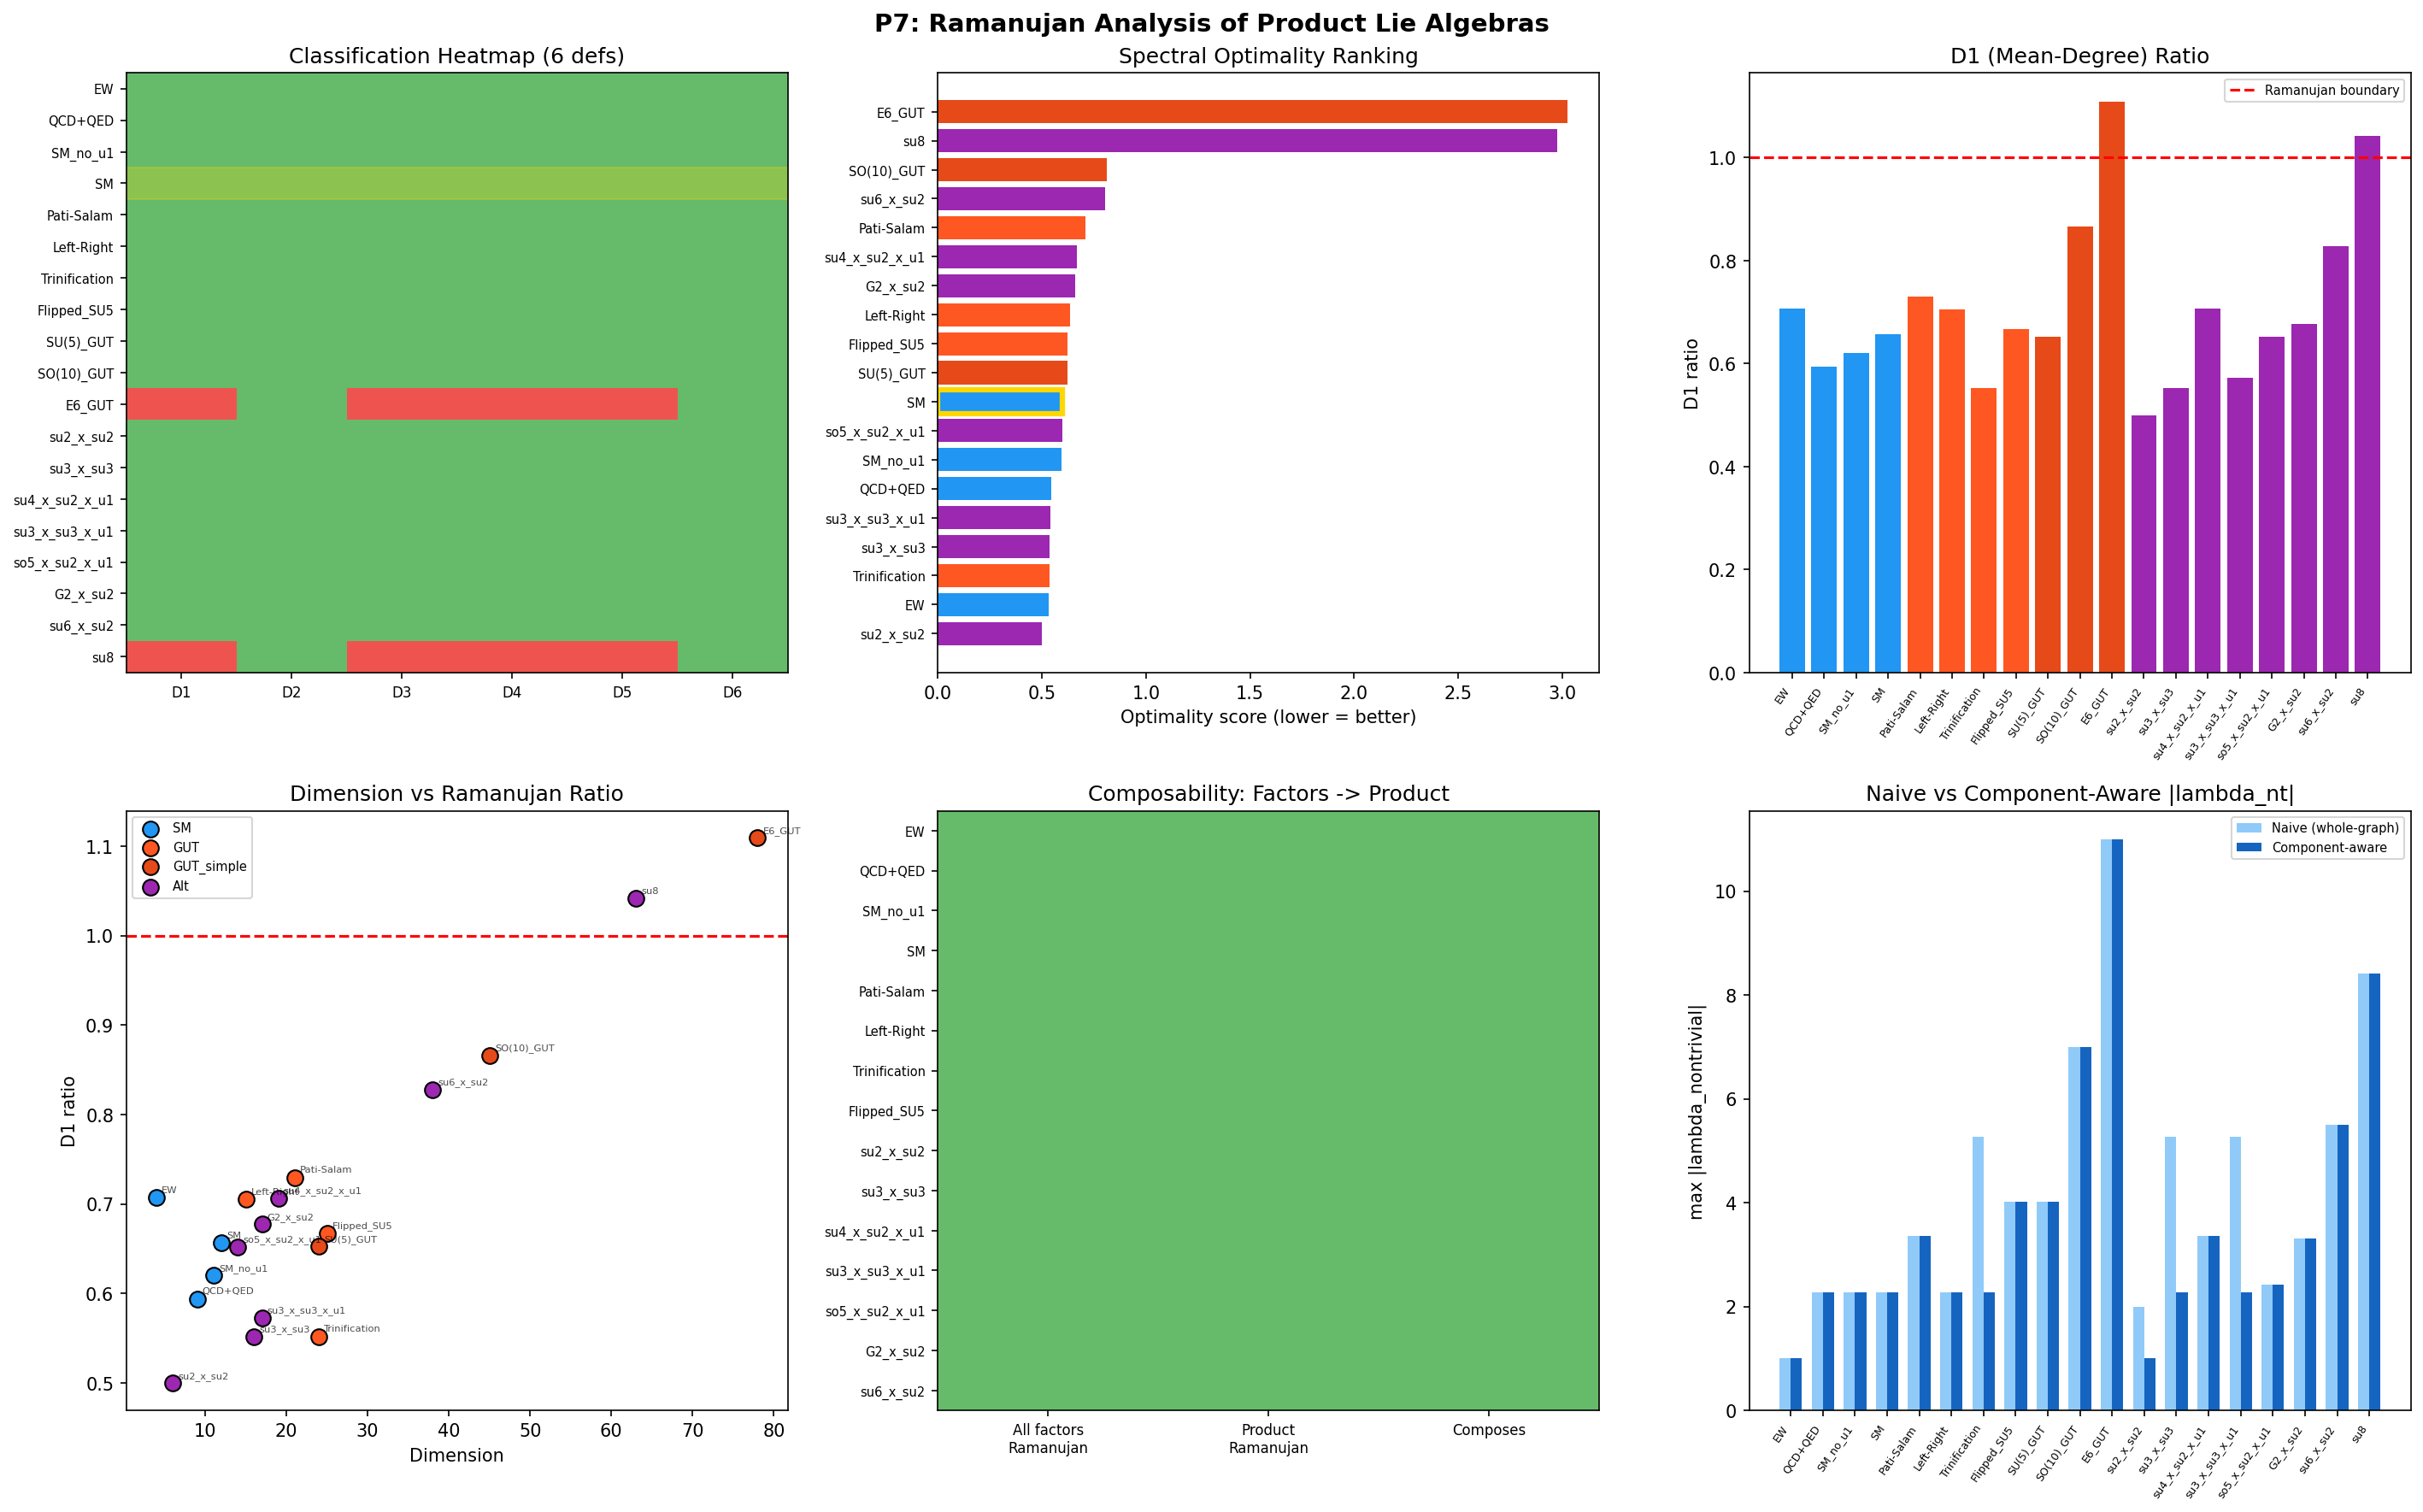

Recreate this plot in Python.
#!/usr/bin/env python3
"""
P7: Ramanujan analysis of PRODUCT (direct-sum) Lie algebras.

All P1-P6 work tested simple Lie algebras only.  The Standard Model gauge
group is su(3) + su(2) + u(1) — a direct sum, NOT simple.  This script
answers:

  1. Is the SM gauge algebra "spectrally optimal" among physically motivated
     product algebras?
  2. Does the Ramanujan property compose under direct sums?
     (All factors Ramanujan => product Ramanujan?)
  3. How does disconnectedness of the adjoint graph affect the 6 definitions?
  4. How does the SM compare to GUT unifications (SU(5), SO(10), E6)?

The adjoint commutation graph of g1 + g2 is the DISJOINT UNION of the
individual adjoint graphs (because [g1, g2] = 0).  Thus:
  - The spectrum is the union of the component spectra
  - The graph is disconnected (one component per simple factor)
  - u(1) contributes an isolated vertex (degree 0)

Author: SS-PEG project
Date:   June 2025
"""

import sys
import os
import numpy as np
import matplotlib
matplotlib.use('Agg')
import matplotlib.pyplot as plt
from matplotlib.colors import ListedColormap
from collections import OrderedDict

sys.path.insert(0, os.path.dirname(__file__))
from ramanujan_extended import (
    roots_A, roots_B, roots_C, roots_D,
    roots_G2, roots_F4, roots_E6, roots_E7, roots_E8,
    adjacency_from_roots, spectral_analysis
)

HASH_DIM_LIMIT = 200


# ── Direct-sum adjacency ─────────────────────────────────────────────

def adjacency_direct_sum(*adj_list):
    """Block-diagonal adjacency for a direct sum of Lie algebras."""
    total = sum(a.shape[0] for a in adj_list)
    result = np.zeros((total, total), dtype=np.float64)
    offset = 0
    for a in adj_list:
        n = a.shape[0]
        result[offset:offset + n, offset:offset + n] = a
        offset += n
    return result


def adjacency_u1():
    """u(1) is abelian: single vertex, no edges."""
    return np.zeros((1, 1), dtype=np.float64)


# ── Simple-algebra adjacency by name ─────────────────────────────────

_ROOT_FNS = {
    'su(2)':  lambda: roots_A(1),
    'su(3)':  lambda: roots_A(2),
    'su(4)':  lambda: roots_A(3),
    'su(5)':  lambda: roots_A(4),
    'su(6)':  lambda: roots_A(5),
    'su(7)':  lambda: roots_A(6),
    'su(8)':  lambda: roots_A(7),
    'so(5)':  lambda: roots_B(2),
    'so(7)':  lambda: roots_B(3),
    'so(9)':  lambda: roots_B(4),
    'so(10)': lambda: roots_D(5),
    'so(6)':  lambda: roots_D(3),
    'sp(4)':  lambda: roots_C(2),
    'sp(6)':  lambda: roots_C(3),
    'G2':     roots_G2,
    'F4':     roots_F4,
    'E6':     roots_E6,
    'E7':     roots_E7,
    'E8':     roots_E8,
}


def get_factor_adj(name):
    """Return adjacency matrix for a simple Lie algebra or u(1)."""
    if name == 'u(1)':
        return adjacency_u1()
    fn = _ROOT_FNS.get(name)
    if fn is None:
        raise ValueError(f"Unknown algebra: {name}")
    rank, roots, simple = fn()
    return adjacency_from_roots(rank, roots, simple)


# ── Product algebra catalog ──────────────────────────────────────────

def build_product_catalog():
    """Physically motivated product algebras + simple GUT references."""
    cat = OrderedDict()

    # ── Standard Model and electroweak sub-groups ──
    cat['EW'] = {
        'desc': 'Electroweak SU(2)xU(1)',
        'factors': ['su(2)', 'u(1)'], 'category': 'SM'}
    cat['QCD+QED'] = {
        'desc': 'SU(3)xU(1)',
        'factors': ['su(3)', 'u(1)'], 'category': 'SM'}
    cat['SM_no_u1'] = {
        'desc': 'SM without U(1)',
        'factors': ['su(3)', 'su(2)'], 'category': 'SM'}
    cat['SM'] = {
        'desc': 'Standard Model SU(3)xSU(2)xU(1)',
        'factors': ['su(3)', 'su(2)', 'u(1)'], 'category': 'SM'}

    # ── GUT product groups ──
    cat['Pati-Salam'] = {
        'desc': 'SU(4)xSU(2)_LxSU(2)_R',
        'factors': ['su(4)', 'su(2)', 'su(2)'], 'category': 'GUT'}
    cat['Left-Right'] = {
        'desc': 'SU(3)xSU(2)_LxSU(2)_RxU(1)',
        'factors': ['su(3)', 'su(2)', 'su(2)', 'u(1)'], 'category': 'GUT'}
    cat['Trinification'] = {
        'desc': 'SU(3)^3',
        'factors': ['su(3)', 'su(3)', 'su(3)'], 'category': 'GUT'}
    cat['Flipped_SU5'] = {
        'desc': 'SU(5)xU(1)',
        'factors': ['su(5)', 'u(1)'], 'category': 'GUT'}

    # ── Simple GUT references (1 factor, for comparison) ──
    cat['SU(5)_GUT'] = {
        'desc': 'Georgi-Glashow SU(5)',
        'factors': ['su(5)'], 'category': 'GUT_simple'}
    cat['SO(10)_GUT'] = {
        'desc': 'SO(10)',
        'factors': ['so(10)'], 'category': 'GUT_simple'}
    cat['E6_GUT'] = {
        'desc': 'E6 GUT',
        'factors': ['E6'], 'category': 'GUT_simple'}

    # ── Alternative / "what-if" product groups ──
    cat['su2_x_su2'] = {
        'desc': 'SU(2)xSU(2) ~ Spin(4)',
        'factors': ['su(2)', 'su(2)'], 'category': 'Alt'}
    cat['su3_x_su3'] = {
        'desc': 'SU(3)xSU(3) chiral',
        'factors': ['su(3)', 'su(3)'], 'category': 'Alt'}
    cat['su4_x_su2_x_u1'] = {
        'desc': 'SU(4)xSU(2)xU(1)',
        'factors': ['su(4)', 'su(2)', 'u(1)'], 'category': 'Alt'}
    cat['su3_x_su3_x_u1'] = {
        'desc': 'SU(3)xSU(3)xU(1)',
        'factors': ['su(3)', 'su(3)', 'u(1)'], 'category': 'Alt'}
    cat['so5_x_su2_x_u1'] = {
        'desc': 'SO(5)xSU(2)xU(1)',
        'factors': ['so(5)', 'su(2)', 'u(1)'], 'category': 'Alt'}
    cat['G2_x_su2'] = {
        'desc': 'G2xSU(2)',
        'factors': ['G2', 'su(2)'], 'category': 'Alt'}
    cat['su6_x_su2'] = {
        'desc': 'SU(6)xSU(2)',
        'factors': ['su(6)', 'su(2)'], 'category': 'Alt'}
    cat['su8'] = {
        'desc': 'SU(8) simple (boundary)',
        'factors': ['su(8)'], 'category': 'Alt'}

    # Compute expected dimensions
    _dims = {
        'u(1)': 1, 'su(2)': 3, 'su(3)': 8, 'su(4)': 15, 'su(5)': 24,
        'su(6)': 35, 'su(7)': 48, 'su(8)': 63, 'so(5)': 10, 'so(6)': 15,
        'so(7)': 21, 'so(9)': 36, 'so(10)': 45, 'sp(4)': 10, 'sp(6)': 21,
        'G2': 14, 'F4': 52, 'E6': 78, 'E7': 133, 'E8': 248,
    }
    for info in cat.values():
        info['dim'] = sum(_dims[f] for f in info['factors'])

    return cat


# ── Connected-component decomposition ────────────────────────────────

def find_components(adj):
    """Return list of (indices, sub_adjacency) for each connected component."""
    n = adj.shape[0]
    visited = np.zeros(n, dtype=bool)
    components = []
    for start in range(n):
        if visited[start]:
            continue
        queue = [start]
        visited[start] = True
        comp = [start]
        while queue:
            node = queue.pop(0)
            for nb in range(n):
                if adj[node, nb] > 0.5 and not visited[nb]:
                    visited[nb] = True
                    queue.append(nb)
                    comp.append(nb)
        idx = sorted(comp)
        sub = adj[np.ix_(idx, idx)]
        components.append((idx, sub))
    return components


def per_component_analysis(adj):
    """Spectral analysis of each connected component separately."""
    components = find_components(adj)
    results = []
    for idx, sub in components:
        if len(idx) == 1:
            results.append({
                'size': 1, 'is_ramanujan': True, 'max_nontrivial': 0.0,
                'ramanujan_bound': 0.0, 'ratio': 0.0, 'degree': 0.0,
                'eigenvalues': np.array([0.0]), 'spectral_gap': 0.0,
                'q': 0.0, 'lambda_max': 0.0, 'is_regular': True,
            })
        else:
            sa = spectral_analysis(sub)
            sa['is_ramanujan'] = bool(sa['is_ramanujan'])
            sa['size'] = len(idx)
            results.append(sa)
    return results


# ── Component-aware nontrivial eigenvalues ───────────────────────────

def component_aware_max_nontrivial(adj):
    """
    For a disconnected graph, the "nontrivial" eigenvalues should exclude
    each component's trivial (largest) eigenvalue.  The naive whole-graph
    spectral_analysis only removes the global lambda_max, counting the
    lambda_max of smaller components as nontrivial.

    Returns (max_nt_aware, per_component_trivials, all_nontrivials).
    """
    components = find_components(adj)
    all_nt = []
    trivials = []
    for idx, sub in components:
        if len(idx) == 1:
            trivials.append(0.0)
            continue
        eigs = np.sort(np.linalg.eigvalsh(sub))[::-1]
        trivials.append(float(eigs[0]))
        # Nontrivial for this component
        nt = eigs[1:]
        degrees = sub.sum(axis=1)
        is_reg = np.allclose(degrees, degrees[0])
        if is_reg and len(eigs) > 2 and abs(eigs[-1] + eigs[0]) < 0.01:
            nt = eigs[1:-1]
        all_nt.extend(np.abs(nt).tolist())
    max_nt = max(all_nt) if all_nt else 0.0
    return max_nt, trivials, all_nt


# ── Whole-graph 6 definitions (disconnection-aware) ──────────────────

def whole_graph_6defs(adj):
    """
    Compute Ramanujan status under 6 definitions for the full product graph.
    Uses component-aware nontrivial extraction.
    """
    n = adj.shape[0]
    eigs = np.sort(np.linalg.eigvalsh(adj))[::-1]
    degrees = adj.sum(axis=1)

    # Component-aware max nontrivial
    max_nt_aware, trivials, _ = component_aware_max_nontrivial(adj)
    # Naive max nontrivial (for comparison)
    max_nt_naive = float(np.max(np.abs(eigs[1:]))) if n > 1 else 0.0

    # Degree statistics (only non-isolated vertices for harm/geom)
    d_mean = float(np.mean(degrees))
    d_max = float(np.max(degrees))
    nonzero = degrees[degrees > 0]
    if len(nonzero) > 0:
        d_harm = float(len(nonzero) / np.sum(1.0 / nonzero))
        d_geom_m1 = float(np.exp(np.mean(np.log(np.maximum(nonzero - 1, 1e-30)))))
    else:
        d_harm = 0.0
        d_geom_m1 = 0.0
    sorted_deg = np.sort(degrees)[::-1]
    d_2nd = float(sorted_deg[1]) if n > 1 else d_mean

    defs = {}
    for label, q_eff in [('D1_mean', d_mean - 1), ('D2_dmax', d_max - 1),
                          ('D3_geom', d_geom_m1), ('D5_harm', d_harm - 1),
                          ('D6_d2', d_2nd - 1)]:
        bound = 2 * np.sqrt(max(q_eff, 0))
        is_ram = bool(max_nt_aware <= bound + 1e-10)
        ratio = max_nt_aware / bound if bound > 0 else float('inf')
        defs[label] = {'q': q_eff, 'bound': bound, 'is_ram': is_ram, 'ratio': ratio}

    # D4 Hashimoto
    if n <= HASH_DIM_LIMIT:
        edges = []
        for i in range(n):
            for j in range(n):
                if adj[i, j] > 0.5:
                    edges.append((i, j))
        m = len(edges)
        if m > 0:
            T_e = np.zeros((m, m), dtype=np.float64)
            edge_index = {e: idx for idx, e in enumerate(edges)}
            for idx_e, (i, j) in enumerate(edges):
                for k in range(n):
                    if k != i and adj[j, k] > 0.5:
                        jk = edge_index.get((j, k))
                        if jk is not None:
                            T_e[jk, idx_e] = 1.0
            hash_eigs = np.linalg.eigvals(T_e)
            rho = float(np.max(np.abs(hash_eigs)))
            bound4 = 2 * np.sqrt(max(rho, 0))
            is_ram4 = bool(max_nt_aware <= bound4 + 1e-10)
            ratio4 = max_nt_aware / bound4 if bound4 > 0 else float('inf')
            defs['D4_hash'] = {'q': rho, 'bound': bound4, 'is_ram': is_ram4, 'ratio': ratio4}
        else:
            defs['D4_hash'] = {'q': 0, 'bound': 0, 'is_ram': True, 'ratio': 0}
    else:
        defs['D4_hash'] = None

    return {
        'max_nt_aware': max_nt_aware,
        'max_nt_naive': max_nt_naive,
        'lambda_max': float(eigs[0]),
        'trivials': trivials,
        'degrees': degrees,
        'd_mean': d_mean, 'd_max': d_max, 'd_harm': d_harm,
        'd_geom_m1': d_geom_m1, 'd_2nd': d_2nd,
        'eigs': eigs,
        'definitions': defs,
    }


# ── Composability ────────────────────────────────────────────────────

def test_composability(factor_specs, product_defs):
    """Test whether Ramanujan composes: all factors Ram => product Ram?"""
    all_factors_ram = all(bool(f['is_ramanujan']) for f in factor_specs)
    d1 = product_defs['definitions']['D1_mean']
    product_ram = d1['is_ram']
    return {
        'all_factors_ram': all_factors_ram,
        'product_ram': product_ram,
        'composes': all_factors_ram == product_ram,
        'fwd_fail': all_factors_ram and not product_ram,
        'bwd_fail': product_ram and not all_factors_ram,
    }


# ── Optimality score ─────────────────────────────────────────────────

def compute_scores(results):
    """Spectral optimality: lower = more Ramanujan."""
    scores = {}
    for name, res in results.items():
        defs = res['w6']['definitions']
        tested = [d for d in defs.values() if d is not None]
        n_ram = sum(1 for d in tested if d['is_ram'])
        ratios = [d['ratio'] for d in tested if d['ratio'] < float('inf')]
        avg_ratio = np.mean(ratios) if ratios else float('inf')
        comps = res['components']
        max_gap = max((c['spectral_gap'] for c in comps), default=0)
        scores[name] = {
            'n_ram': n_ram,
            'n_tested': len(tested),
            'avg_ratio': avg_ratio,
            'max_gap': max_gap,
            'dim': res['dim'],
            'n_comp': len(comps),
            'score': (len(tested) - n_ram) * 0.5 + avg_ratio,
        }
    return scores


# ── Visualization ────────────────────────────────────────────────────

def create_figure(results, scores, output_path):
    """6-panel visualization for P7."""
    fig, axes = plt.subplots(2, 3, figsize=(19, 12))
    fig.suptitle('P7: Ramanujan Analysis of Product Lie Algebras',
                 fontsize=14, fontweight='bold')

    names = list(results.keys())
    cats = [results[n]['category'] for n in names]
    cat_cmap = {'SM': '#2196F3', 'GUT': '#FF5722', 'GUT_simple': '#E64A19',
                'Alt': '#9C27B0'}

    def_keys = ['D1_mean', 'D2_dmax', 'D3_geom', 'D4_hash', 'D5_harm', 'D6_d2']
    def_labels = ['D1\nmean', 'D2\ndmax', 'D3\ngeom', 'D4\nHash', 'D5\nharm', 'D6\nd2']

    # ── Panel 1: Classification heatmap ──
    ax = axes[0, 0]
    mat = np.full((len(names), 6), 0.5)
    for i, n in enumerate(names):
        for j, dk in enumerate(def_keys):
            d = results[n]['w6']['definitions'].get(dk)
            if d is None:
                mat[i, j] = 0.5
            elif d['is_ram']:
                mat[i, j] = 1.0
            else:
                mat[i, j] = 0.0
    cmap3 = ListedColormap(['#EF5350', '#BDBDBD', '#66BB6A'])
    ax.imshow(mat, aspect='auto', cmap=cmap3, vmin=0, vmax=1, interpolation='nearest')
    ax.set_xticks(range(6))
    ax.set_xticklabels(['D1', 'D2', 'D3', 'D4', 'D5', 'D6'], fontsize=8)
    ax.set_yticks(range(len(names)))
    ax.set_yticklabels(names, fontsize=7)
    ax.set_title('Classification Heatmap (6 defs)')
    for i, n in enumerate(names):
        if n == 'SM':
            ax.axhspan(i - 0.5, i + 0.5, color='gold', alpha=0.25)

    # ── Panel 2: Optimality ranking ──
    ax = axes[0, 1]
    srt = sorted(scores.keys(), key=lambda n: scores[n]['score'])
    vals = [scores[n]['score'] for n in srt]
    cols = [cat_cmap.get(results[n]['category'], '#607D8B') for n in srt]
    bars = ax.barh(range(len(srt)), vals, color=cols)
    ax.set_yticks(range(len(srt)))
    ax.set_yticklabels(srt, fontsize=7)
    ax.set_xlabel('Optimality score (lower = better)')
    ax.set_title('Spectral Optimality Ranking')
    for i, n in enumerate(srt):
        if n == 'SM':
            bars[i].set_edgecolor('gold')
            bars[i].set_linewidth(3)

    # ── Panel 3: D1 ratio bar chart ──
    ax = axes[0, 2]
    ratios_d1 = [results[n]['w6']['definitions']['D1_mean']['ratio'] for n in names]
    cols = [cat_cmap.get(results[n]['category'], '#607D8B') for n in names]
    ax.bar(range(len(names)), ratios_d1, color=cols)
    ax.axhline(1.0, color='red', ls='--', lw=1.5, label='Ramanujan boundary')
    ax.set_xticks(range(len(names)))
    ax.set_xticklabels(names, rotation=55, ha='right', fontsize=6)
    ax.set_ylabel('D1 ratio')
    ax.set_title('D1 (Mean-Degree) Ratio')
    ax.legend(fontsize=7)

    # ── Panel 4: Dimension vs ratio scatter ──
    ax = axes[1, 0]
    dims = [results[n]['dim'] for n in names]
    for c in cat_cmap:
        mask = [i for i, n in enumerate(names) if results[n]['category'] == c]
        if mask:
            ax.scatter([dims[i] for i in mask], [ratios_d1[i] for i in mask],
                       c=cat_cmap[c], label=c, s=80, edgecolors='black', zorder=3)
    ax.axhline(1.0, color='red', ls='--', lw=1.5)
    ax.set_xlabel('Dimension')
    ax.set_ylabel('D1 ratio')
    ax.set_title('Dimension vs Ramanujan Ratio')
    ax.legend(fontsize=7)
    for i, n in enumerate(names):
        ax.annotate(n, (dims[i], ratios_d1[i]), fontsize=5.5, alpha=0.7,
                    xytext=(3, 3), textcoords='offset points')

    # ── Panel 5: Composability test ──
    ax = axes[1, 1]
    prod_names = [n for n in names if len(results[n]['factors']) > 1]
    if prod_names:
        cdata = np.zeros((len(prod_names), 3))
        for i, n in enumerate(prod_names):
            c = results[n]['composability']
            cdata[i, 0] = 1 if c['all_factors_ram'] else 0
            cdata[i, 1] = 1 if c['product_ram'] else 0
            cdata[i, 2] = 1 if c['composes'] else 0
        cmap2 = ListedColormap(['#EF5350', '#66BB6A'])
        ax.imshow(cdata, aspect='auto', cmap=cmap2, vmin=0, vmax=1,
                  interpolation='nearest')
        ax.set_xticks(range(3))
        ax.set_xticklabels(['All factors\nRamanujan', 'Product\nRamanujan',
                            'Composes'], fontsize=8)
        ax.set_yticks(range(len(prod_names)))
        ax.set_yticklabels(prod_names, fontsize=7)
    ax.set_title('Composability: Factors -> Product')

    # ── Panel 6: Naive vs component-aware max nontrivial ──
    ax = axes[1, 2]
    naive = [results[n]['w6']['max_nt_naive'] for n in names]
    aware = [results[n]['w6']['max_nt_aware'] for n in names]
    x = np.arange(len(names))
    w = 0.35
    ax.bar(x - w / 2, naive, w, label='Naive (whole-graph)', color='#90CAF9')
    ax.bar(x + w / 2, aware, w, label='Component-aware', color='#1565C0')
    ax.set_xticks(x)
    ax.set_xticklabels(names, rotation=55, ha='right', fontsize=6)
    ax.set_ylabel('max |lambda_nontrivial|')
    ax.set_title('Naive vs Component-Aware |lambda_nt|')
    ax.legend(fontsize=7)

    plt.tight_layout()
    plt.savefig(output_path, dpi=150, bbox_inches='tight')
    print(f"\nFigure saved: {output_path}")


# ── Main analysis ────────────────────────────────────────────────────

def run_analysis():
    catalog = build_product_catalog()
    results = OrderedDict()

    print("=" * 90)
    print("P7: RAMANUJAN ANALYSIS OF PRODUCT LIE ALGEBRAS")
    print("=" * 90)

    # ── Phase 1: Factor spectral cache ──
    print("\n--- Phase 1: Individual Factor Analysis ---")
    factor_cache = {}
    for info in catalog.values():
        for f in info['factors']:
            if f not in factor_cache:
                a = get_factor_adj(f)
                sa = spectral_analysis(a)
                sa['is_ramanujan'] = bool(sa['is_ramanujan'])
                factor_cache[f] = {'adj': a, 'spec': sa}
                dim = a.shape[0]
                tag = "RAM" if sa['is_ramanujan'] else "non-Ram"
                print(f"  {f:10s}  dim={dim:3d}  d_mean={sa['degree']:.2f}  "
                      f"|lam_nt|={sa['max_nontrivial']:.4f}  "
                      f"bound={sa['ramanujan_bound']:.4f}  "
                      f"ratio={sa['ratio']:.4f}  {tag}")

    # ── Phase 2: Product graph construction & 6-definition analysis ──
    print("\n--- Phase 2: Product Analysis (component-aware) ---")
    hdr = (f"{'Name':20s} {'Dim':>4s} {'#C':>3s} {'d_mean':>6s} "
           f"{'|lam|_ca':>8s} {'|lam|_nv':>8s} "
           f"{'D1':>3s} {'D2':>3s} {'D3':>3s} {'D4':>3s} {'D5':>3s} {'D6':>3s}")
    print(hdr)
    print("-" * len(hdr))

    for name, info in catalog.items():
        adj_list = [factor_cache[f]['adj'] for f in info['factors']]
        prod_adj = adjacency_direct_sum(*adj_list) if len(adj_list) > 1 else adj_list[0]
        dim = prod_adj.shape[0]

        comps = per_component_analysis(prod_adj)
        w6 = whole_graph_6defs(prod_adj)
        fspecs = [factor_cache[f]['spec'] for f in info['factors']]
        comp_test = test_composability(fspecs, w6)

        results[name] = {
            'adj': prod_adj, 'dim': dim, 'factors': info['factors'],
            'category': info['category'], 'desc': info['desc'],
            'components': comps, 'w6': w6,
            'factor_specs': fspecs, 'composability': comp_test,
        }

        defs = w6['definitions']

        def sym(dk):
            d = defs.get(dk)
            return 'N/A' if d is None else ('Y' if d['is_ram'] else 'N')

        print(f"{name:20s} {dim:4d} {len(comps):3d} {w6['d_mean']:6.2f} "
              f"{w6['max_nt_aware']:8.4f} {w6['max_nt_naive']:8.4f} "
              f"{sym('D1_mean'):>3s} {sym('D2_dmax'):>3s} {sym('D3_geom'):>3s} "
              f"{sym('D4_hash'):>3s} {sym('D5_harm'):>3s} {sym('D6_d2'):>3s}")

    # ── Phase 3: Composability of Ramanujan property ──
    print("\n--- Phase 3: Composability ---")
    print(f"{'Product':20s} {'Factors':40s} {'AllFRam':>7s} {'ProdRam':>7s} {'=?':>3s}")
    print("-" * 82)
    compose_ok = compose_fail = 0
    for name, res in results.items():
        if len(res['factors']) > 1:
            c = res['composability']
            ftxt = ' x '.join(res['factors'])
            af = 'YES' if c['all_factors_ram'] else 'NO'
            pr = 'YES' if c['product_ram'] else 'NO'
            eq = 'YES' if c['composes'] else 'FAIL'
            print(f"{name:20s} {ftxt:40s} {af:>7s} {pr:>7s} {eq:>4s}")
            if c['composes']:
                compose_ok += 1
            else:
                compose_fail += 1

    print(f"\nComposability: {compose_ok} OK, {compose_fail} FAIL "
          f"out of {compose_ok + compose_fail} products")

    # ── Phase 4: Naive vs component-aware discrepancies ──
    print("\n--- Phase 4: Naive vs Component-Aware Nontrivial ---")
    print("(For disconnected graphs, naive max|lam_nt| can include the")
    print(" trivial eigenvalue of a smaller component.)\n")
    print(f"{'Name':20s} {'|lam|_naive':>11s} {'|lam|_aware':>11s} "
          f"{'Delta':>7s} {'Trivials of components':s}")
    print("-" * 80)
    discrepancies = 0
    for name, res in results.items():
        w = res['w6']
        delta = abs(w['max_nt_naive'] - w['max_nt_aware'])
        trv = ', '.join(f"{t:.2f}" for t in w['trivials'])
        flag = ' ***' if delta > 0.01 else ''
        print(f"{name:20s} {w['max_nt_naive']:11.4f} {w['max_nt_aware']:11.4f} "
              f"{delta:7.4f} [{trv}]{flag}")
        if delta > 0.01:
            discrepancies += 1
    print(f"\nDiscrepancies (Delta > 0.01): {discrepancies}")

    # ── Phase 5: SM vs GUT unification paths ──
    print("\n--- Phase 5: SM vs GUT Unification Paths ---")
    sm = results['SM']
    sm_d1 = sm['w6']['definitions']['D1_mean']
    sm_nram = sum(1 for d in sm['w6']['definitions'].values()
                  if d is not None and d['is_ram'])
    print(f"\n  SM:  dim={sm['dim']}  D1 ratio={sm_d1['ratio']:.4f}  "
          f"#Ramanujan defs={sm_nram}/6")
    print(f"       Components: {len(sm['components'])}  "
          f"Component-aware |lam_nt|={sm['w6']['max_nt_aware']:.4f}")

    gut_seq = ['Pati-Salam', 'Left-Right', 'Trinification', 'Flipped_SU5',
               'SU(5)_GUT', 'SO(10)_GUT', 'E6_GUT']
    for gn in gut_seq:
        if gn not in results:
            continue
        gr = results[gn]
        gd1 = gr['w6']['definitions']['D1_mean']
        gnr = sum(1 for d in gr['w6']['definitions'].values()
                  if d is not None and d['is_ram'])
        vs = "BETTER" if gd1['ratio'] < sm_d1['ratio'] else "WORSE"
        print(f"\n  {gn}:  dim={gr['dim']}  D1 ratio={gd1['ratio']:.4f}  "
              f"#Ram={gnr}/6  -> {vs} than SM")

    # ── Phase 6: Per-component structure ──
    print("\n--- Phase 6: Component Structure ---")
    for name, res in results.items():
        if len(res['factors']) <= 1:
            continue
        comps = res['components']
        wg = res['w6']
        print(f"\n{name} ({' x '.join(res['factors'])}): "
              f"{len(comps)} components, dim={res['dim']}")
        for i, c in enumerate(comps):
            if c['size'] == 1:
                print(f"  Comp {i + 1}: size=1 (isolated, u(1))")
            else:
                tag = "RAM" if c['is_ramanujan'] else "non-Ram"
                print(f"  Comp {i + 1}: size={c['size']}  d={c['degree']:.1f}  "
                      f"|lam_nt|={c['max_nontrivial']:.4f}  "
                      f"bound={c['ramanujan_bound']:.4f}  {tag}")
        # Compare
        all_cr = all(c['is_ramanujan'] for c in comps)
        w_ram = wg['definitions']['D1_mean']['is_ram']
        if all_cr != w_ram:
            print(f"  ** DISCREPANCY: per-component={all_cr}, "
                  f"whole-graph D1={w_ram}")
        else:
            print(f"  Consistent: per-component={all_cr}, whole-graph D1={w_ram}")

    # ── Phase 7: Optimality ranking ──
    scores = compute_scores(results)
    print("\n--- Phase 7: Spectral Optimality Ranking ---")
    srt = sorted(scores.keys(), key=lambda n: scores[n]['score'])
    print(f"{'Rank':>4s} {'Name':20s} {'Dim':>4s} {'#Ram':>5s} "
          f"{'AvgRatio':>9s} {'Score':>7s} {'Cat':>10s}")
    print("-" * 68)
    sm_rank = None
    for i, n in enumerate(srt):
        s = scores[n]
        mark = ' ***' if n == 'SM' else ''
        if n == 'SM':
            sm_rank = i + 1
        print(f"{i + 1:4d} {n:20s} {s['dim']:4d} {s['n_ram']:3d}/{s['n_tested']}"
              f" {s['avg_ratio']:9.4f} {s['score']:7.4f} {results[n]['category']:>10s}{mark}")

    # ── Summary ──
    print("\n" + "=" * 90)
    print("SUMMARY: P7 KEY FINDINGS")
    print("=" * 90)

    print(f"\n1. SM optimality rank: #{sm_rank}/{len(srt)}")
    print(f"   Score = {scores['SM']['score']:.4f}, "
          f"avg ratio = {scores['SM']['avg_ratio']:.4f}")

    # Count unanimous Ramanujan products
    n_all_ram = sum(
        1 for n in results
        if all(d['is_ram'] for d in results[n]['w6']['definitions'].values()
               if d is not None))
    print(f"\n2. Unanimous Ramanujan (all defs): {n_all_ram}/{len(results)}")

    print(f"\n3. Composability: {compose_ok} OK, {compose_fail} FAIL")

    print(f"\n4. Naive vs component-aware discrepancies: {discrepancies}")

    # SM vs simple GUTs
    for gn in ['SU(5)_GUT', 'SO(10)_GUT', 'E6_GUT']:
        if gn in results:
            gr = results[gn]['w6']['definitions']['D1_mean']['ratio']
            vs = "better" if gr < sm_d1['ratio'] else "worse"
            print(f"\n5. {gn}: ratio={gr:.4f} ({vs} than SM {sm_d1['ratio']:.4f})")

    # Alternatives better than SM
    better = [n for n in results
              if results[n]['category'] == 'Alt'
              and results[n]['w6']['definitions']['D1_mean']['ratio'] < sm_d1['ratio']]
    print(f"\n6. Alternative products with lower ratio than SM: {len(better)}")
    for b in better:
        r = results[b]['w6']['definitions']['D1_mean']['ratio']
        print(f"   - {b}: ratio={r:.4f}")

    # Figure
    out = os.path.join(os.path.dirname(__file__), 'ramanujan_product.png')
    create_figure(results, scores, out)


if __name__ == '__main__':
    run_analysis()
